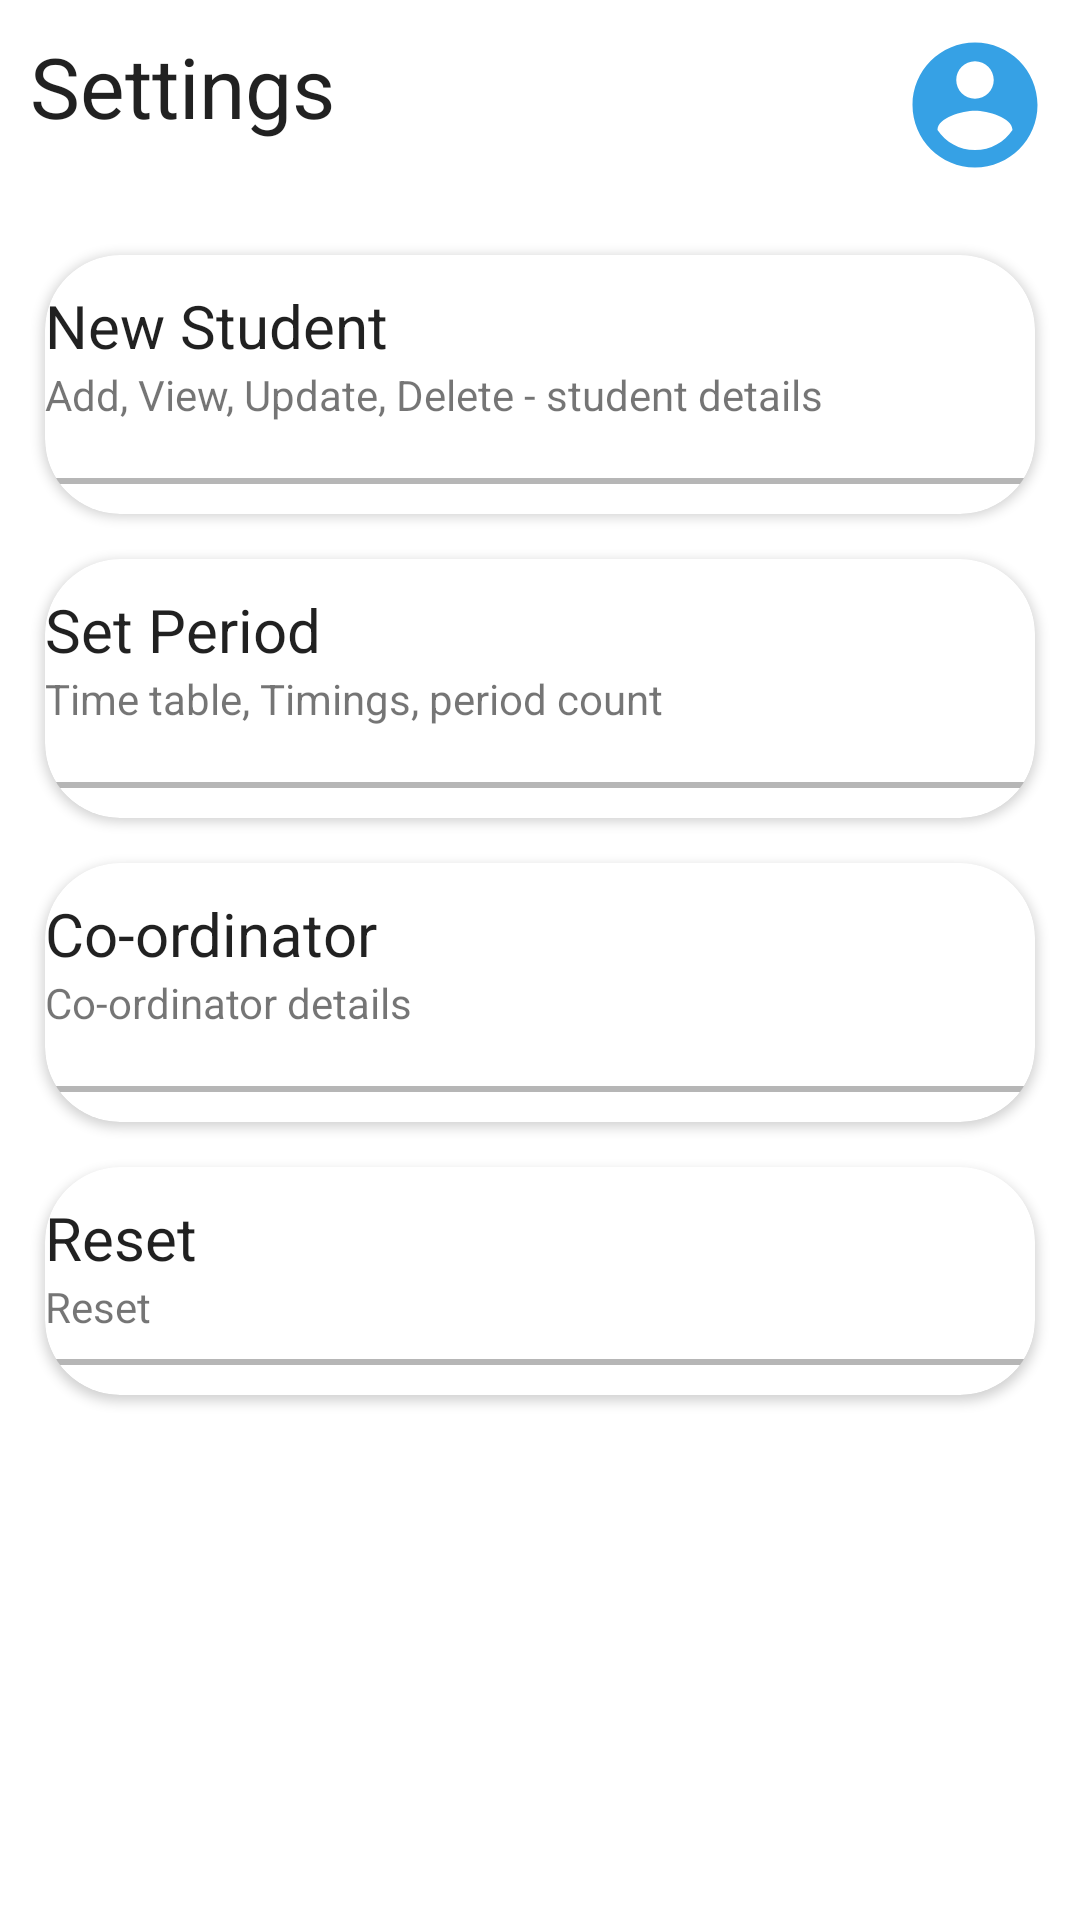

The Android layout XML behind this screen, and the referenced resources:
<!-- AndroidManifest.xml: application theme Theme.College -->
<!-- res/layout/fragment_setting.xml -->
<?xml version="1.0" encoding="utf-8"?>
<FrameLayout xmlns:android="http://schemas.android.com/apk/res/android"
    xmlns:tools="http://schemas.android.com/tools"
    android:layout_width="match_parent"
    android:layout_height="match_parent"
    xmlns:app="http://schemas.android.com/apk/res-auto"
    tools:context=".Settings.Setting_Fragment">

    

   <LinearLayout
       android:layout_width="match_parent"
       android:layout_height="wrap_content"
       android:orientation="vertical"
       tools:ignore="UselessParent">
       <RelativeLayout
           android:layout_width="match_parent"
           android:layout_height="wrap_content"
           android:layout_margin="10dp"
           >
           <TextView
               android:layout_width="wrap_content"
               android:layout_height="wrap_content"
               android:text="Settings"
               android:textSize="28sp"
               style="@style/TextAppearance.AppCompat.Headline"
               />
           <ImageView
               android:id="@+id/settingsaccount"
               android:layout_width="50dp"
               android:layout_height="50dp"
               android:src="@drawable/account"
               android:layout_alignParentEnd="true"
               />
       </RelativeLayout>

       <ScrollView
           android:layout_width="match_parent"
           android:layout_height="match_parent"
           >
           <LinearLayout
               android:layout_width="match_parent"
               android:layout_height="wrap_content"
               android:orientation="vertical"
               >
               <androidx.cardview.widget.CardView
                   android:id="@+id/card1st"
                   android:layout_width="wrap_content"
                   android:layout_height="match_parent"
                   android:layout_margin="15dp"
                   android:clickable="true"
                   android:focusable="true"
                   android:foreground="?android:attr/selectableItemBackground"
                   android:paddingTop="25dp"
                   app:cardCornerRadius="25dp"
                   tools:ignore="NestedWeights">

                   <LinearLayout
                       android:layout_width="match_parent"
                       android:layout_height="match_parent"
                       android:layout_marginTop="10dp"
                       android:layout_marginBottom="10dp"
                       android:orientation="vertical">

                       <TextView
                           style="@style/TextAppearance.AppCompat.Body1"
                           android:layout_width="match_parent"
                           android:layout_height="wrap_content"
                           android:text="New Student"
                           android:textSize="20sp" />

                       <TextView
                           android:layout_width="match_parent"
                           android:layout_height="wrap_content"
                           android:lines="2"
                           android:text="Add, View, Update, Delete - student details" />

                       <View
                           android:layout_width="match_parent"
                           android:layout_height="2dp"
                           android:layout_marginTop="2dp"
                           android:background="#B6B6B6" />
                   </LinearLayout>

               </androidx.cardview.widget.CardView>

               <androidx.cardview.widget.CardView
                   android:id="@+id/card2nd"
                   android:layout_width="wrap_content"
                   android:layout_height="match_parent"
                   android:layout_marginLeft="15dp"
                   android:layout_marginRight="15dp"
                   android:layout_marginBottom="15dp"
                   android:clickable="true"
                   android:focusable="true"
                   android:foreground="?android:attr/selectableItemBackground"
                   android:paddingTop="25dp"
                   app:cardCornerRadius="25dp"
                   tools:ignore="NestedWeights">

                   <LinearLayout
                       android:layout_width="match_parent"
                       android:layout_height="match_parent"
                       android:layout_marginTop="10dp"
                       android:layout_marginBottom="10dp"
                       android:orientation="vertical">

                       <TextView
                           style="@style/TextAppearance.AppCompat.Body1"
                           android:layout_width="match_parent"
                           android:layout_height="wrap_content"
                           android:text="Set Period"
                           android:textSize="20sp" />

                       <TextView
                           android:layout_width="match_parent"
                           android:layout_height="wrap_content"
                           android:lines="2"
                           android:text="Time table, Timings, period count" />

                       <View
                           android:layout_width="match_parent"
                           android:layout_height="2dp"
                           android:layout_marginTop="2dp"
                           android:background="#B6B6B6" />
                   </LinearLayout>

               </androidx.cardview.widget.CardView>

               <androidx.cardview.widget.CardView
                   android:id="@+id/card3rd"
                   android:layout_width="wrap_content"
                   android:layout_height="match_parent"
                   android:layout_marginLeft="15dp"
                   android:layout_marginRight="15dp"
                   android:layout_marginBottom="15dp"
                   android:clickable="true"
                   android:focusable="true"
                   android:foreground="?android:attr/selectableItemBackground"
                   android:paddingTop="25dp"
                   app:cardCornerRadius="25dp"
                   tools:ignore="NestedWeights">

                   <LinearLayout
                       android:layout_width="match_parent"
                       android:layout_height="match_parent"
                       android:layout_marginTop="10dp"
                       android:layout_marginBottom="10dp"
                       android:orientation="vertical">

                       <TextView
                           style="@style/TextAppearance.AppCompat.Body1"
                           android:layout_width="match_parent"
                           android:layout_height="wrap_content"
                           android:text="Co-ordinator"
                           android:textSize="20sp" />

                       <TextView
                           android:layout_width="match_parent"
                           android:layout_height="wrap_content"
                           android:lines="2"
                           android:text="Co-ordinator details" />

                       <View
                           android:layout_width="match_parent"
                           android:layout_height="2dp"
                           android:layout_marginTop="2dp"
                           android:background="#B6B6B6" />
                   </LinearLayout>

               </androidx.cardview.widget.CardView>


               <androidx.cardview.widget.CardView
                   android:id="@+id/card4th"
                   android:layout_width="match_parent"
                   android:layout_height="match_parent"
                   android:layout_marginLeft="15dp"
                   android:layout_marginRight="15dp"
                   android:layout_marginBottom="15dp"
                   android:clickable="true"
                   android:focusable="true"
                   android:foreground="?android:attr/selectableItemBackground"
                   android:paddingTop="25dp"
                   app:cardCornerRadius="25dp"
                   tools:ignore="NestedWeights">

                   <LinearLayout
                       android:layout_width="match_parent"
                       android:layout_height="match_parent"
                       android:layout_marginTop="10dp"
                       android:layout_marginBottom="10dp"
                       android:orientation="vertical">

                       <TextView
                           style="@style/TextAppearance.AppCompat.Body1"
                           android:layout_width="match_parent"
                           android:layout_height="wrap_content"
                           android:text="Reset"
                           android:textSize="20sp" />

                       <TextView
                           android:layout_width="match_parent"
                           android:layout_height="wrap_content"
                           android:text="Reset " />

                       <View
                           android:layout_width="match_parent"
                           android:layout_height="2dp"
                           android:layout_marginTop="8dp"
                           android:background="#B6B6B6" />
                   </LinearLayout>

               </androidx.cardview.widget.CardView>


           </LinearLayout>
       </ScrollView>

   </LinearLayout>

</FrameLayout>
<!-- resources referenced by this layout -->
<resources>
  <!-- drawable account (drawable) -->
  <vector android:height="24dp" android:tint="#36A1E5"
      android:viewportHeight="24" android:viewportWidth="24"
      android:width="24dp" xmlns:android="http://schemas.android.com/apk/res/android">
      <path android:fillColor="@android:color/white" android:pathData="M12,2C6.48,2 2,6.48 2,12s4.48,10 10,10 10,-4.48 10,-10S17.52,2 12,2zM12,5c1.66,0 3,1.34 3,3s-1.34,3 -3,3 -3,-1.34 -3,-3 1.34,-3 3,-3zM12,19.2c-2.5,0 -4.71,-1.28 -6,-3.22 0.03,-1.99 4,-3.08 6,-3.08 1.99,0 5.97,1.09 6,3.08 -1.29,1.94 -3.5,3.22 -6,3.22z"/>
  </vector>
  <style name="Theme.College" parent="Theme.MaterialComponents.Light.NoActionBar">
          
          <item name="colorPrimary">@color/purple_500</item>
          <item name="colorPrimaryVariant">@color/purple_700</item>
          <item name="colorOnPrimary">@color/white</item>
          
          <item name="colorSecondary">@color/teal_200</item>
          <item name="colorSecondaryVariant">@color/teal_700</item>
          <item name="colorOnSecondary">@color/black</item>
          
          <item name="android:statusBarColor" tools:targetApi="l">?attr/colorPrimaryVariant</item>
          
      </style>
  <color name="purple_500">#FF6200EE</color>
  <color name="purple_700">#C322BBBB</color>
  <color name="white">#FFFFFFFF</color>
  <color name="teal_200">#FF03DAC5</color>
  <color name="teal_700">#FF018786</color>
  <color name="black">#FF000000</color>
</resources>
